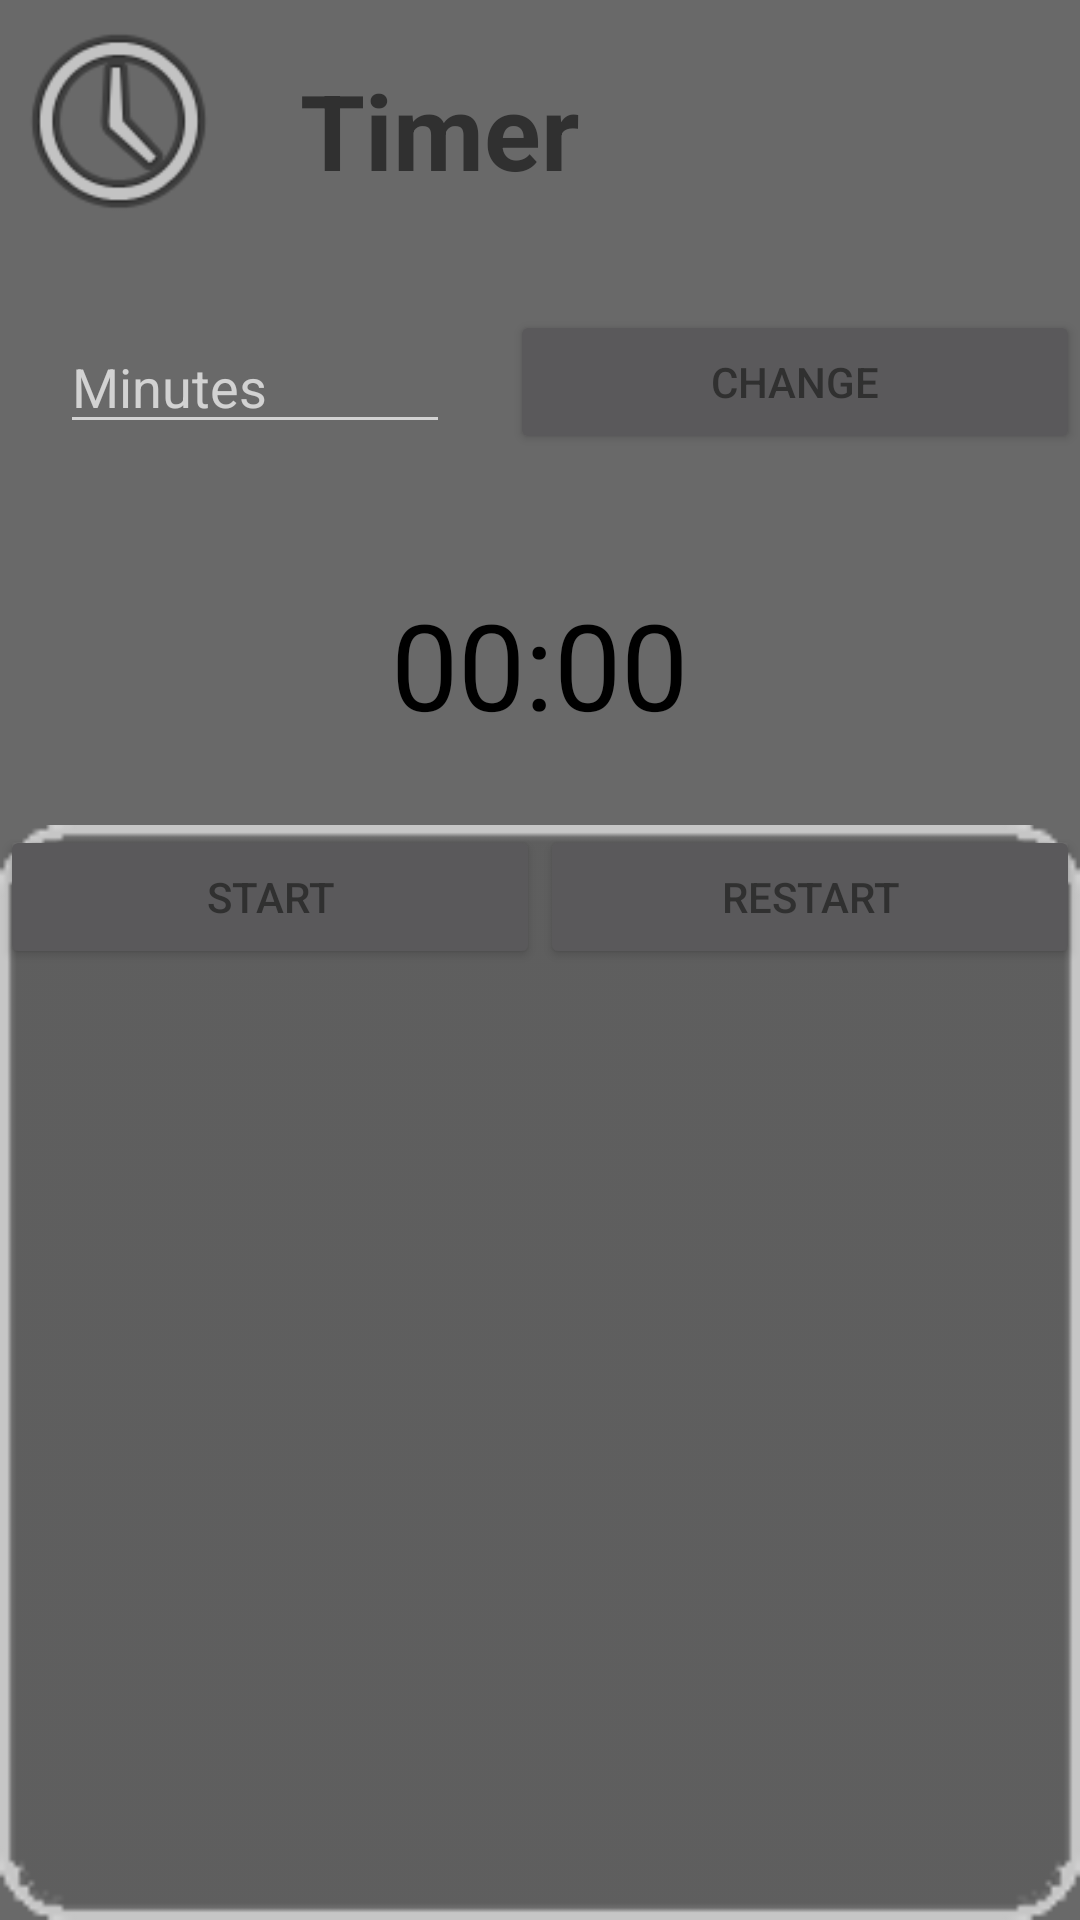

Layout XML and referenced resources for this Android screen:
<!-- AndroidManifest.xml: application theme Theme.AppCompat.NoActionBar -->
<!-- res/layout/activity_timer.xml -->
<?xml version="1.0" encoding="utf-8"?>
<android.support.constraint.ConstraintLayout xmlns:android="http://schemas.android.com/apk/res/android"
    xmlns:app="http://schemas.android.com/apk/res-auto"
    xmlns:tools="http://schemas.android.com/tools"
    android:layout_width="match_parent"
    android:layout_height="match_parent"
    android:background="@color/colorPrimary"
    tools:context=".tools.Timer.Pop_up_activity">

    <LinearLayout
        android:layout_width="match_parent"
        android:layout_height="match_parent"
        android:background="@color/grey"
        android:orientation="vertical"
        tools:layout_editor_absoluteX="0dp"
        tools:layout_editor_absoluteY="0dp">

        <LinearLayout
            android:layout_width="match_parent"
            android:layout_height="wrap_content"
            android:orientation="horizontal">

            <ImageView
                android:id="@+id/imageView"
                android:layout_width="80dp"
                android:layout_height="80dp"
                app:srcCompat="@android:drawable/ic_menu_recent_history" />
            j

            <TextView
                android:id="@+id/Titulo"
                android:layout_width="wrap_content"
                android:layout_height="wrap_content"
                android:layout_gravity="center_vertical"
                android:layout_margin="10dp"
                android:padding="10dp"
                android:text="@string/timer"
                android:textColor="@color/defaultBlack"
                android:textSize="35dp"
                android:textStyle="bold" />
        </LinearLayout>

        <LinearLayout
            android:layout_width="match_parent"
            android:layout_height="wrap_content"
            android:orientation="horizontal">

            <EditText
                android:id="@+id/edit_text_input"
                android:layout_width="130dp"
                android:layout_height="wrap_content"
                android:layout_margin="20dp"
                android:hint="@string/minutes_1"

                android:inputType="number"

                android:maxLength="3"
                tools:ignore="MissingConstraints" />

            <Button
                android:id="@+id/set_btn"
                android:layout_width="wrap_content"
                android:layout_height="wrap_content"
                android:layout_gravity="center_vertical"
                android:layout_weight="1"
                android:text="@string/change"
                android:textColor="@color/defaultBlack" />
        </LinearLayout>

        <TextView
            android:id="@+id/timerText"
            android:layout_width="159dp"
            android:layout_height="107dp"
            android:layout_centerInParent="true"
            android:layout_gravity="center_horizontal|center_vertical"
            android:gravity="center_horizontal|center_vertical"
            android:text="00:00"
            android:textColor="@android:color/black"
            android:textSize="40dp" />

        <LinearLayout
            android:layout_width="match_parent"
            android:layout_height="match_parent"
            android:background="@drawable/buttonframe"
            android:orientation="horizontal">

            <Button
                android:id="@+id/start_pause_btn"
                android:layout_width="wrap_content"
                android:layout_height="wrap_content"
                android:layout_weight="1"
                android:text="@string/start"

                android:textColor="@color/defaultBlack" />

            <Button
                android:id="@+id/reset"
                android:layout_width="wrap_content"
                android:layout_height="wrap_content"
                android:layout_weight="1"
                android:text="@string/restart"
                android:textColor="@color/defaultBlack" />

        </LinearLayout>

    </LinearLayout>
</android.support.constraint.ConstraintLayout>
<!-- resources referenced by this layout -->
<resources>
  <color name="colorPrimary">#20C4D0CF</color>
  <color name="defaultBlack">#303030</color>
  <color name="grey">#696969	</color>
  <!-- drawable buttonframe: png bitmap (drawable, 1942 bytes) -->
  <string name="change">Change</string>
  <string name="minutes_1">Minutes</string>
  <string name="restart">Restart</string>
  <string name="start">Start</string>
  <string name="timer">Timer</string>
</resources>
